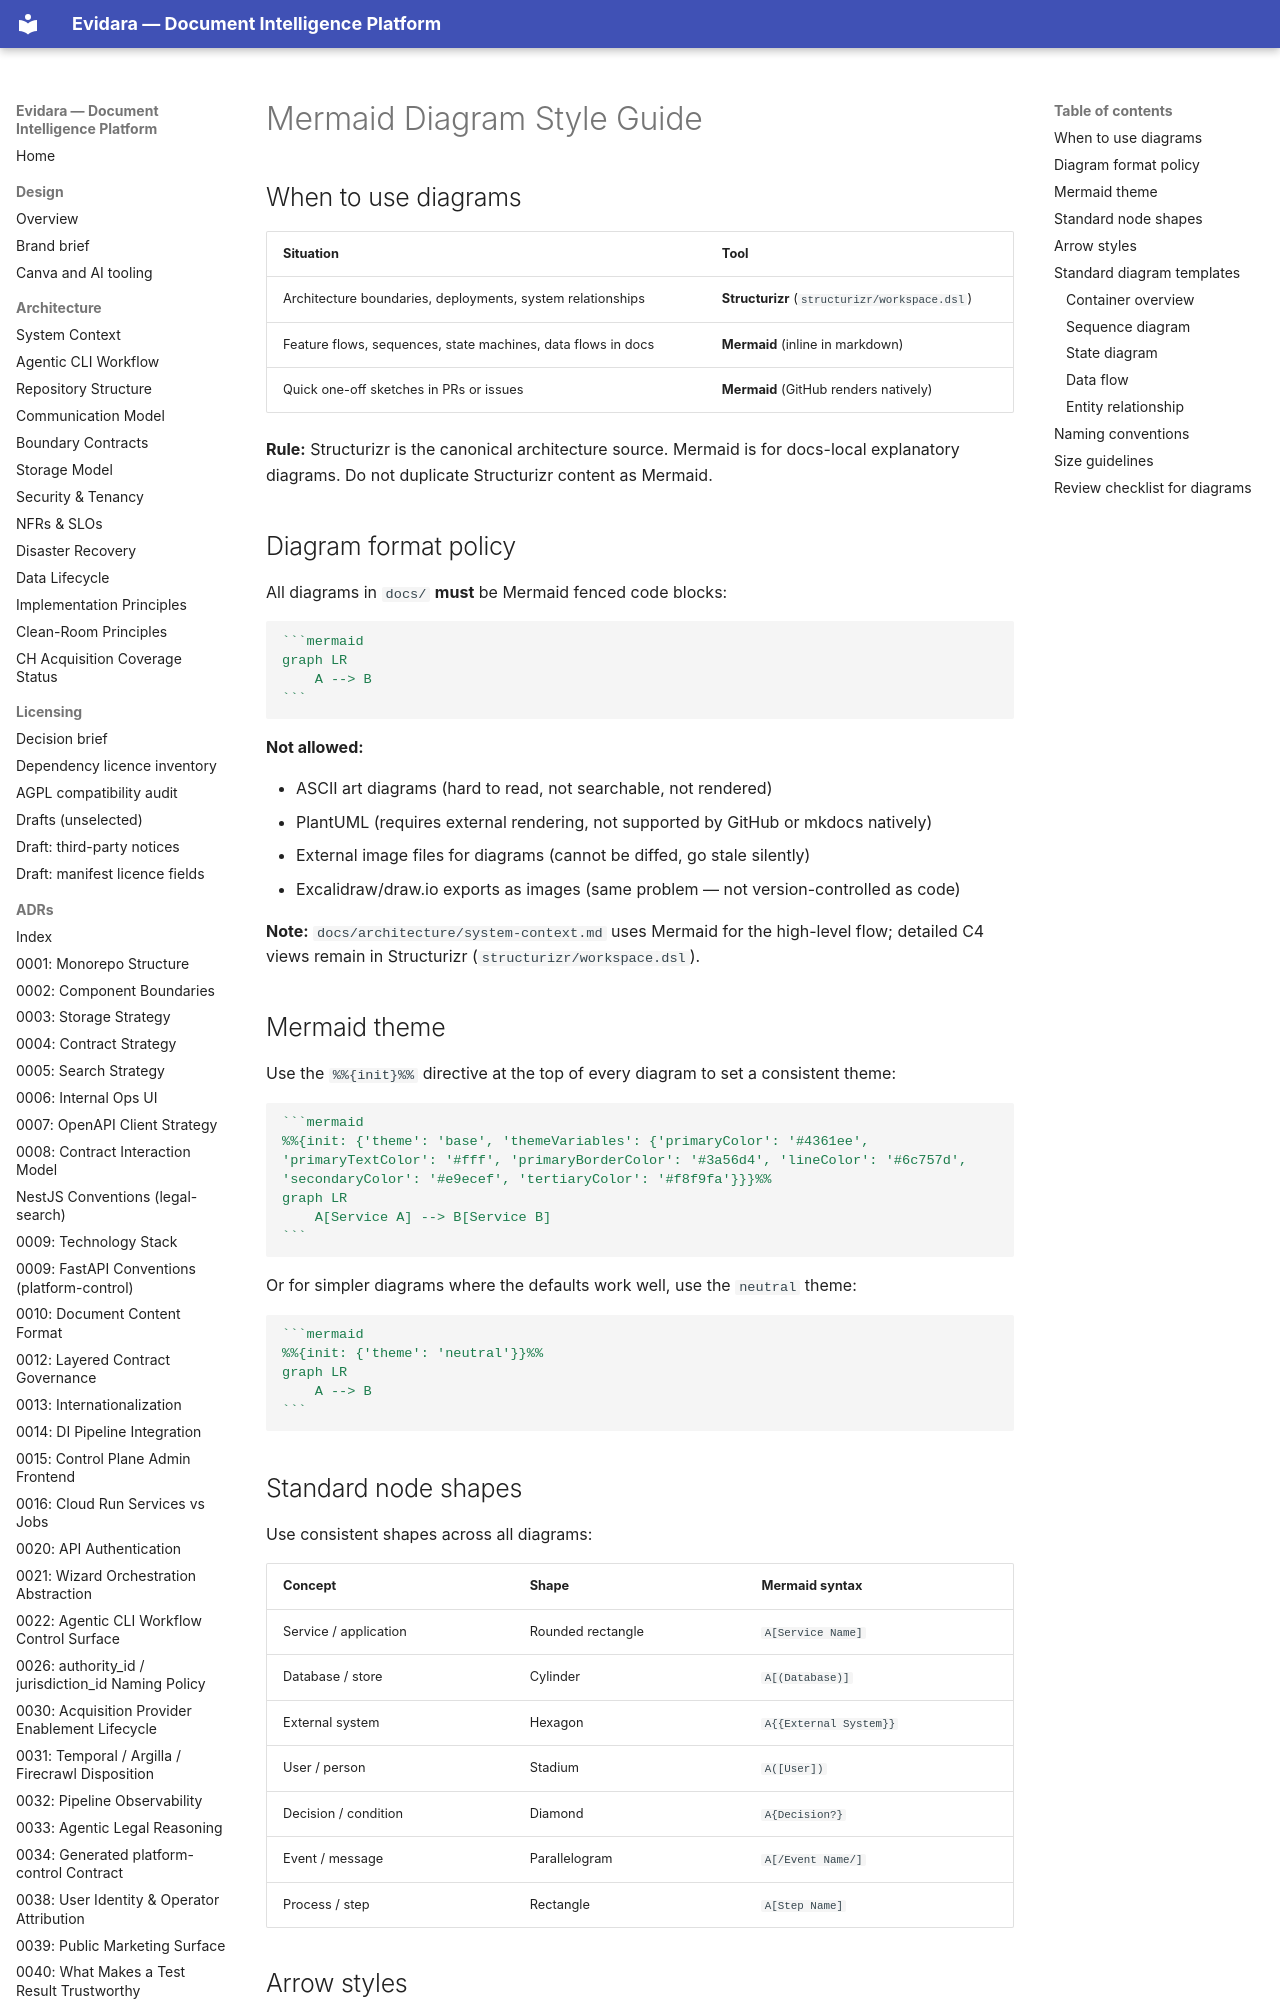

repository: philipplukas/evidara · page: documentation/mermaid-style-guide/index.html · generator: mkdocs

# Mermaid Diagram Style Guide

## When to use diagrams

| Situation | Tool |
|---|---|
| Architecture boundaries, deployments, system relationships | **Structurizr** (`structurizr/workspace.dsl`) |
| Feature flows, sequences, state machines, data flows in docs | **Mermaid** (inline in markdown) |
| Quick one-off sketches in PRs or issues | **Mermaid** (GitHub renders natively) |

**Rule:** Structurizr is the canonical architecture source. Mermaid is for docs-local explanatory diagrams. Do not duplicate Structurizr content as Mermaid.

## Diagram format policy

All diagrams in `docs/` **must** be Mermaid fenced code blocks:

````markdown
```mermaid
graph LR
    A --> B
```
````

**Not allowed:**

- ASCII art diagrams (hard to read, not searchable, not rendered)
- PlantUML (requires external rendering, not supported by GitHub or mkdocs natively)
- External image files for diagrams (cannot be diffed, go stale silently)
- Excalidraw/draw.io exports as images (same problem — not version-controlled as code)

**Note:** `docs/architecture/system-context.md` uses Mermaid for the high-level flow; detailed C4 views remain in Structurizr (`structurizr/workspace.dsl`).

## Mermaid theme

Use the `%%{init}%%` directive at the top of every diagram to set a consistent theme:

````markdown
```mermaid
%%{init: {'theme': 'base', 'themeVariables': {'primaryColor': '#4361ee', 'primaryTextColor': '#fff', 'primaryBorderColor': '#3a56d4', 'lineColor': '#6c757d', 'secondaryColor': '#e9ecef', 'tertiaryColor': '#f8f9fa'}}}%%
graph LR
    A[Service A] --> B[Service B]
```
````

Or for simpler diagrams where the defaults work well, use the `neutral` theme:

````markdown
```mermaid
%%{init: {'theme': 'neutral'}}%%
graph LR
    A --> B
```
````
